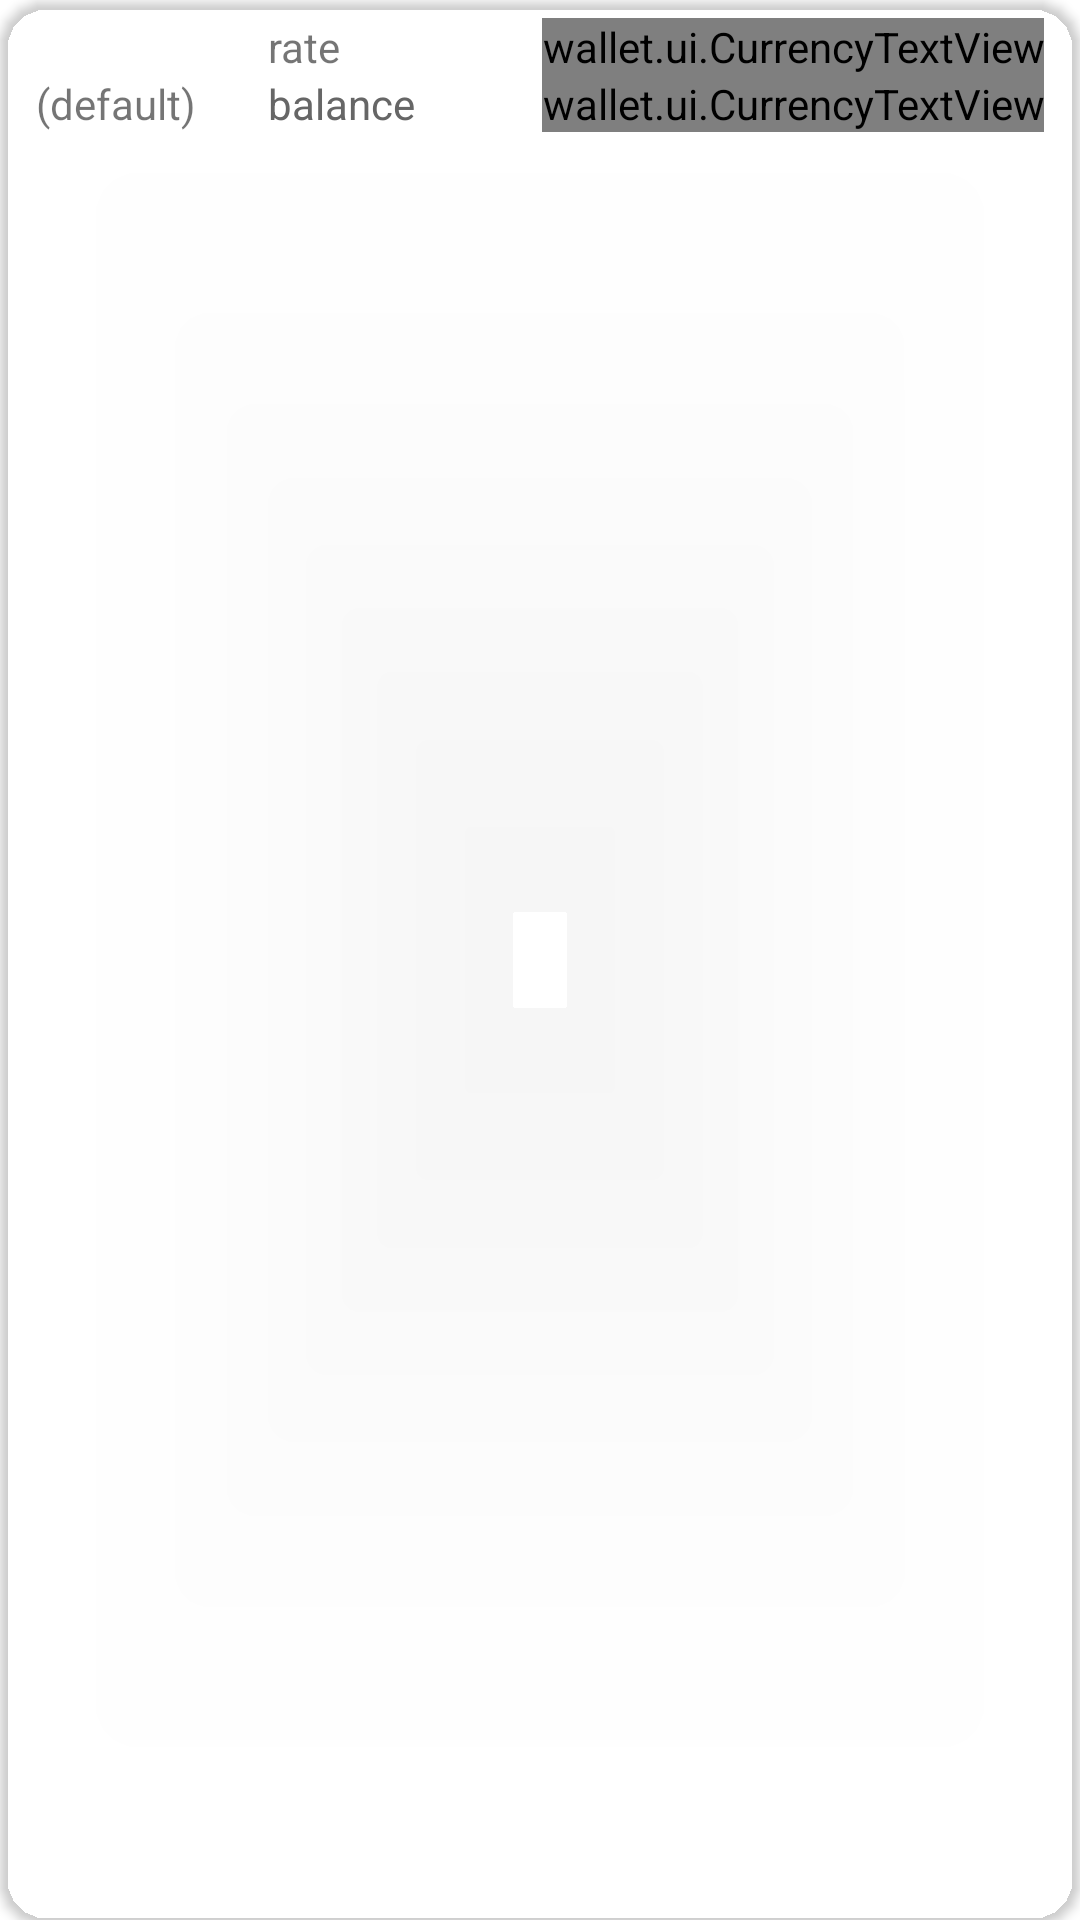

Android layout source for this screen:
<!-- AndroidManifest.xml: fallback theme Theme.MaterialComponents.DayNight.NoActionBar -->
<!-- res/layout/exchange_rate_row.xml -->
<?xml version="1.0" encoding="utf-8"?>
<androidx.cardview.widget.CardView
    xmlns:android="http://schemas.android.com/apk/res/android"
    xmlns:app="http://schemas.android.com/apk/res-auto"
    android:layout_width="match_parent"
    android:layout_height="wrap_content"
    android:layout_marginTop="@dimen/card_margin_vertical"
    android:layout_marginLeft="@dimen/card_margin_horizontal"
    android:layout_marginRight="@dimen/card_margin_horizontal"
    app:cardCornerRadius="16dp"
    app:cardBackgroundColor="@color/bg_list_card">

    <LinearLayout
        android:layout_width="match_parent"
        android:layout_height="wrap_content"
        android:orientation="vertical"
        android:focusable="true"
        android:foreground="?android:attr/selectableItemBackground">

        <LinearLayout
            android:layout_width="match_parent"
            android:layout_height="wrap_content"
            android:paddingTop="@dimen/list_entry_padding_vertical"
            android:paddingLeft="@dimen/list_entry_padding_horizontal"
            android:paddingRight="@dimen/list_entry_padding_horizontal"
            android:baselineAligned="true"
            android:orientation="horizontal">

            <FrameLayout
                android:layout_width="wrap_content"
                android:layout_height="wrap_content"
                android:layout_weight="0">

                <TextView
                    android:id="@+id/exchange_rate_row_currency_code"
                    android:layout_width="wrap_content"
                    android:layout_height="wrap_content"
                    android:singleLine="true"
                    android:textStyle="bold" />

                <TextView
                    android:layout_width="wrap_content"
                    android:layout_height="wrap_content"
                    android:layout_marginRight="@dimen/list_entry_padding_horizontal"
                    android:maxWidth="128sp"
                    android:singleLine="true"
                    android:text="@string/exchange_rates_fragment_default"
                    android:visibility="invisible" />
            </FrameLayout>

            <TextView
                android:layout_width="0px"
                android:layout_height="wrap_content"
                android:layout_marginLeft="@dimen/list_entry_padding_horizontal"
                android:layout_weight="1"
                android:singleLine="true"
                android:text="@string/exchange_rates_fragment_rate" />

            <wallet.ui.CurrencyTextView
                android:id="@+id/exchange_rate_row_rate"
                android:layout_width="wrap_content"
                android:layout_height="wrap_content"
                android:layout_gravity="right"
                android:layout_marginLeft="@dimen/list_entry_padding_horizontal" />
        </LinearLayout>

        <LinearLayout
            android:layout_width="match_parent"
            android:layout_height="wrap_content"
            android:paddingBottom="@dimen/list_entry_padding_vertical"
            android:paddingLeft="@dimen/list_entry_padding_horizontal"
            android:paddingRight="@dimen/list_entry_padding_horizontal"
            android:baselineAligned="true"
            android:orientation="horizontal">

            <TextView
                android:id="@+id/exchange_rate_row_default"
                android:layout_width="wrap_content"
                android:layout_height="wrap_content"
                android:layout_marginRight="@dimen/list_entry_padding_horizontal"
                android:layout_weight="0"
                android:maxWidth="128sp"
                android:singleLine="true"
                android:text="@string/exchange_rates_fragment_default"
                android:visibility="visible" />

            <TextView
                android:layout_width="0px"
                android:layout_height="wrap_content"
                android:layout_marginLeft="@dimen/list_entry_padding_horizontal"
                android:layout_weight="1"
                android:singleLine="true"
                android:text="@string/exchange_rates_fragment_balance"
                android:textColor="@color/fg_less_significant" />

            <wallet.ui.CurrencyTextView
                android:id="@+id/exchange_rate_row_balance"
                android:layout_width="wrap_content"
                android:layout_height="wrap_content"
                android:layout_gravity="right"
                android:layout_marginLeft="@dimen/list_entry_padding_horizontal"
                android:textColor="@color/fg_less_significant" />
        </LinearLayout>

        <Toolbar
            android:id="@+id/exchange_rate_row_context_bar"
            android:theme="@style/My.ThemeOverlay.ContextBar"
            android:layout_width="match_parent"
            android:layout_height="?android:attr/actionBarSize"
            android:visibility="gone" />
    </LinearLayout>
</androidx.cardview.widget.CardView>
<!-- resources referenced by this layout -->
<resources>
  <color name="fg_less_significant">#ff666666</color>
  <dimen name="card_margin_horizontal">8dp</dimen>
  <dimen name="card_margin_vertical">5dp</dimen>
  <dimen name="list_entry_padding_horizontal">12dp</dimen>
  <dimen name="list_entry_padding_vertical">6dp</dimen>
  <string name="exchange_rates_fragment_balance">balance</string>
  <string name="exchange_rates_fragment_default">(default)</string>
  <string name="exchange_rates_fragment_rate">rate</string>
  <style name="My.ThemeOverlay.ContextBar" parent="@android:style/ThemeOverlay.Material.ActionBar">
          <item name="android:actionButtonStyle">@style/My.Widget.ActionButton.Context</item>
          <item name="android:actionOverflowButtonStyle">@style/My.Widget.ActionButton.Context.Overflow</item>
      </style>
  <style name="My.Widget.ActionButton.Context" parent="@android:style/Widget.Material.ActionButton">
          <item name="android:drawableTint">@color/fg_insignificant</item>
      </style>
  <style name="My.Widget.ActionButton.Context.Overflow" parent="@android:style/Widget.Material.ActionButton.Overflow">
          <item name="android:tint">@color/fg_insignificant</item>
      </style>
  <color name="fg_insignificant">#ff999999</color>
</resources>
